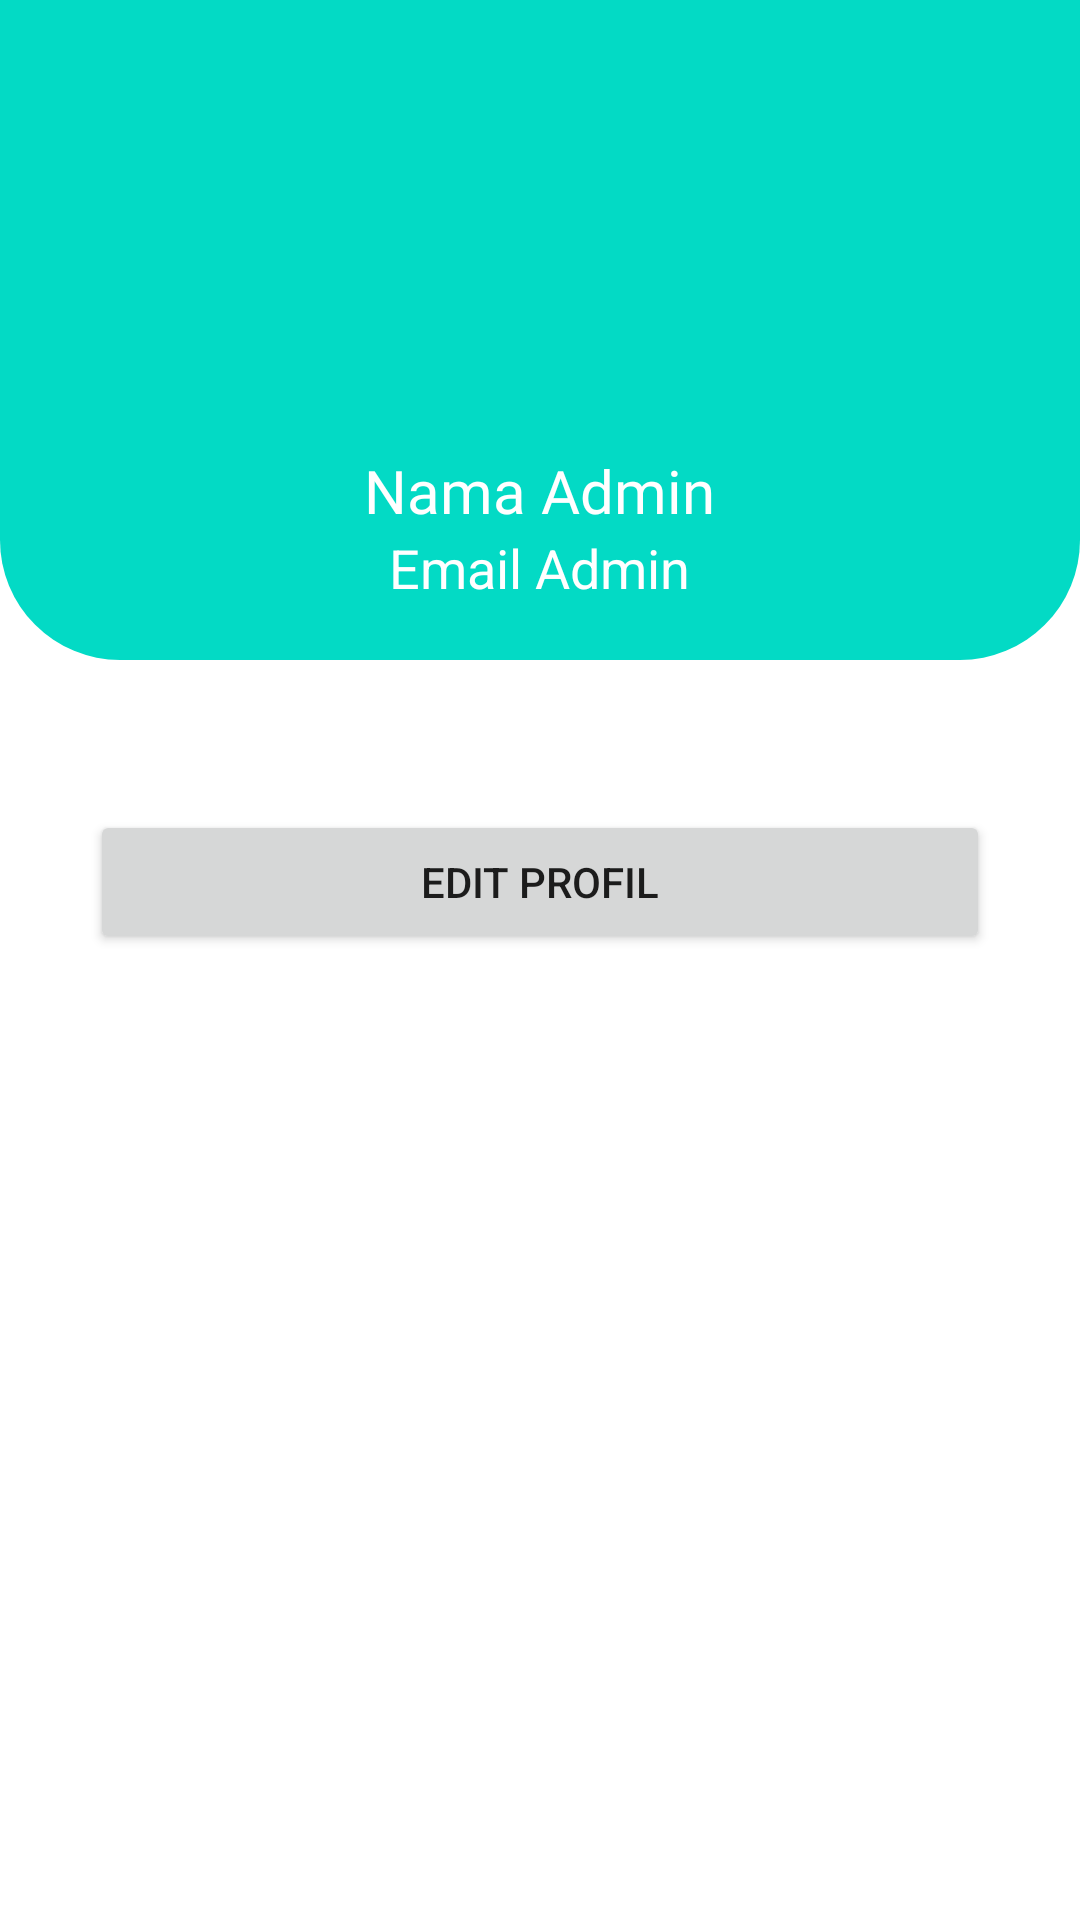

Layout XML and referenced resources for this Android screen:
<!-- AndroidManifest.xml: application theme Theme.InformasiWisata -->
<!-- res/layout/activity_profil_admin.xml -->
<?xml version="1.0" encoding="utf-8"?>
<RelativeLayout xmlns:android="http://schemas.android.com/apk/res/android"
    xmlns:app="http://schemas.android.com/apk/res-auto"
    xmlns:tools="http://schemas.android.com/tools"
    android:layout_width="match_parent"
    android:layout_height="match_parent"
    tools:context=".MainActivity"
    >

    <RelativeLayout
        android:id="@+id/rl_top"
        android:layout_width="match_parent"
        android:layout_height="220dp"
        android:background="@drawable/shape_toolbar01">

        <ImageButton
            android:id="@+id/btn_backProfil"
            android:layout_width="wrap_content"
            android:layout_height="wrap_content"
            android:layout_marginStart="10dp"
            android:layout_marginTop="10dp"
            android:layout_marginEnd="10dp"
            android:layout_marginBottom="10dp"
            android:background="@color/transparant"
            android:padding="5dp"
            android:src="@drawable/ic_back" />

        <ImageView
            android:id="@+id/imageProfil"
            android:layout_width="100dp"
            android:layout_height="100dp"
            android:layout_centerHorizontal="true"
            android:layout_marginTop="30dp"
            android:src="@drawable/ic_profile" />

        <TextView
            android:id="@+id/NamaAdmin"
            android:layout_width="wrap_content"
            android:layout_height="wrap_content"
            android:layout_below="@id/imageProfil"
            android:layout_centerHorizontal="true"
            android:layout_marginTop="20dp"
            android:fontFamily="@font/work_sans_black"
            android:text="Nama Admin"
            android:textColor="@color/white"
            android:textSize="20dp" />

        <TextView
            android:id="@+id/EmailAdmin"
            android:layout_width="wrap_content"
            android:layout_height="wrap_content"
            android:layout_below="@id/NamaAdmin"
            android:layout_centerHorizontal="true"
            android:text="Email Admin"
            android:textColor="@color/white"
            android:textSize="18dp" />

    </RelativeLayout>

    <Button
        android:id="@+id/btnEditProfil"
        android:layout_width="match_parent"
        android:layout_height="wrap_content"
        android:layout_below="@id/rl_top"
        android:layout_marginStart="30dp"
        android:layout_marginTop="50dp"
        android:layout_marginEnd="30dp"
        android:text="Edit Profil"

        />

</RelativeLayout>
<!-- resources referenced by this layout -->
<resources>
  <color name="transparant">#00FFFFFF</color>
  <color name="white">#FFFFFFFF</color>
  <!-- drawable shape_toolbar01 (drawable-v24) -->
  <?xml version="1.0" encoding="utf-8"?>
  <shape xmlns:android="http://schemas.android.com/apk/res/android"
      android:shape="rectangle">
  
      <corners android:bottomLeftRadius="40dp"
          android:bottomRightRadius="40dp"/>
      <solid android:color="@color/teal_200"/>
  
  </shape>
  <style name="Theme.InformasiWisata" parent="Theme.MaterialComponents.DayNight.NoActionBar">
          
          <item name="colorPrimary">@color/purple_500</item>
          <item name="colorPrimaryVariant">@color/purple_700</item>
          <item name="colorOnPrimary">@color/white</item>
          
          <item name="colorSecondary">@color/teal_200</item>
          <item name="colorSecondaryVariant">@color/teal_700</item>
          <item name="colorOnSecondary">@color/black</item>
          
          <item name="android:statusBarColor" tools:targetApi="l">?attr/colorPrimaryVariant</item>
          
      </style>
  <color name="teal_200">#FF03DAC5</color>
  <color name="purple_500">#FF6200EE</color>
  <color name="purple_700">#FF3700B3</color>
  <color name="teal_700">#FF018786</color>
  <color name="black">#FF000000</color>
</resources>
